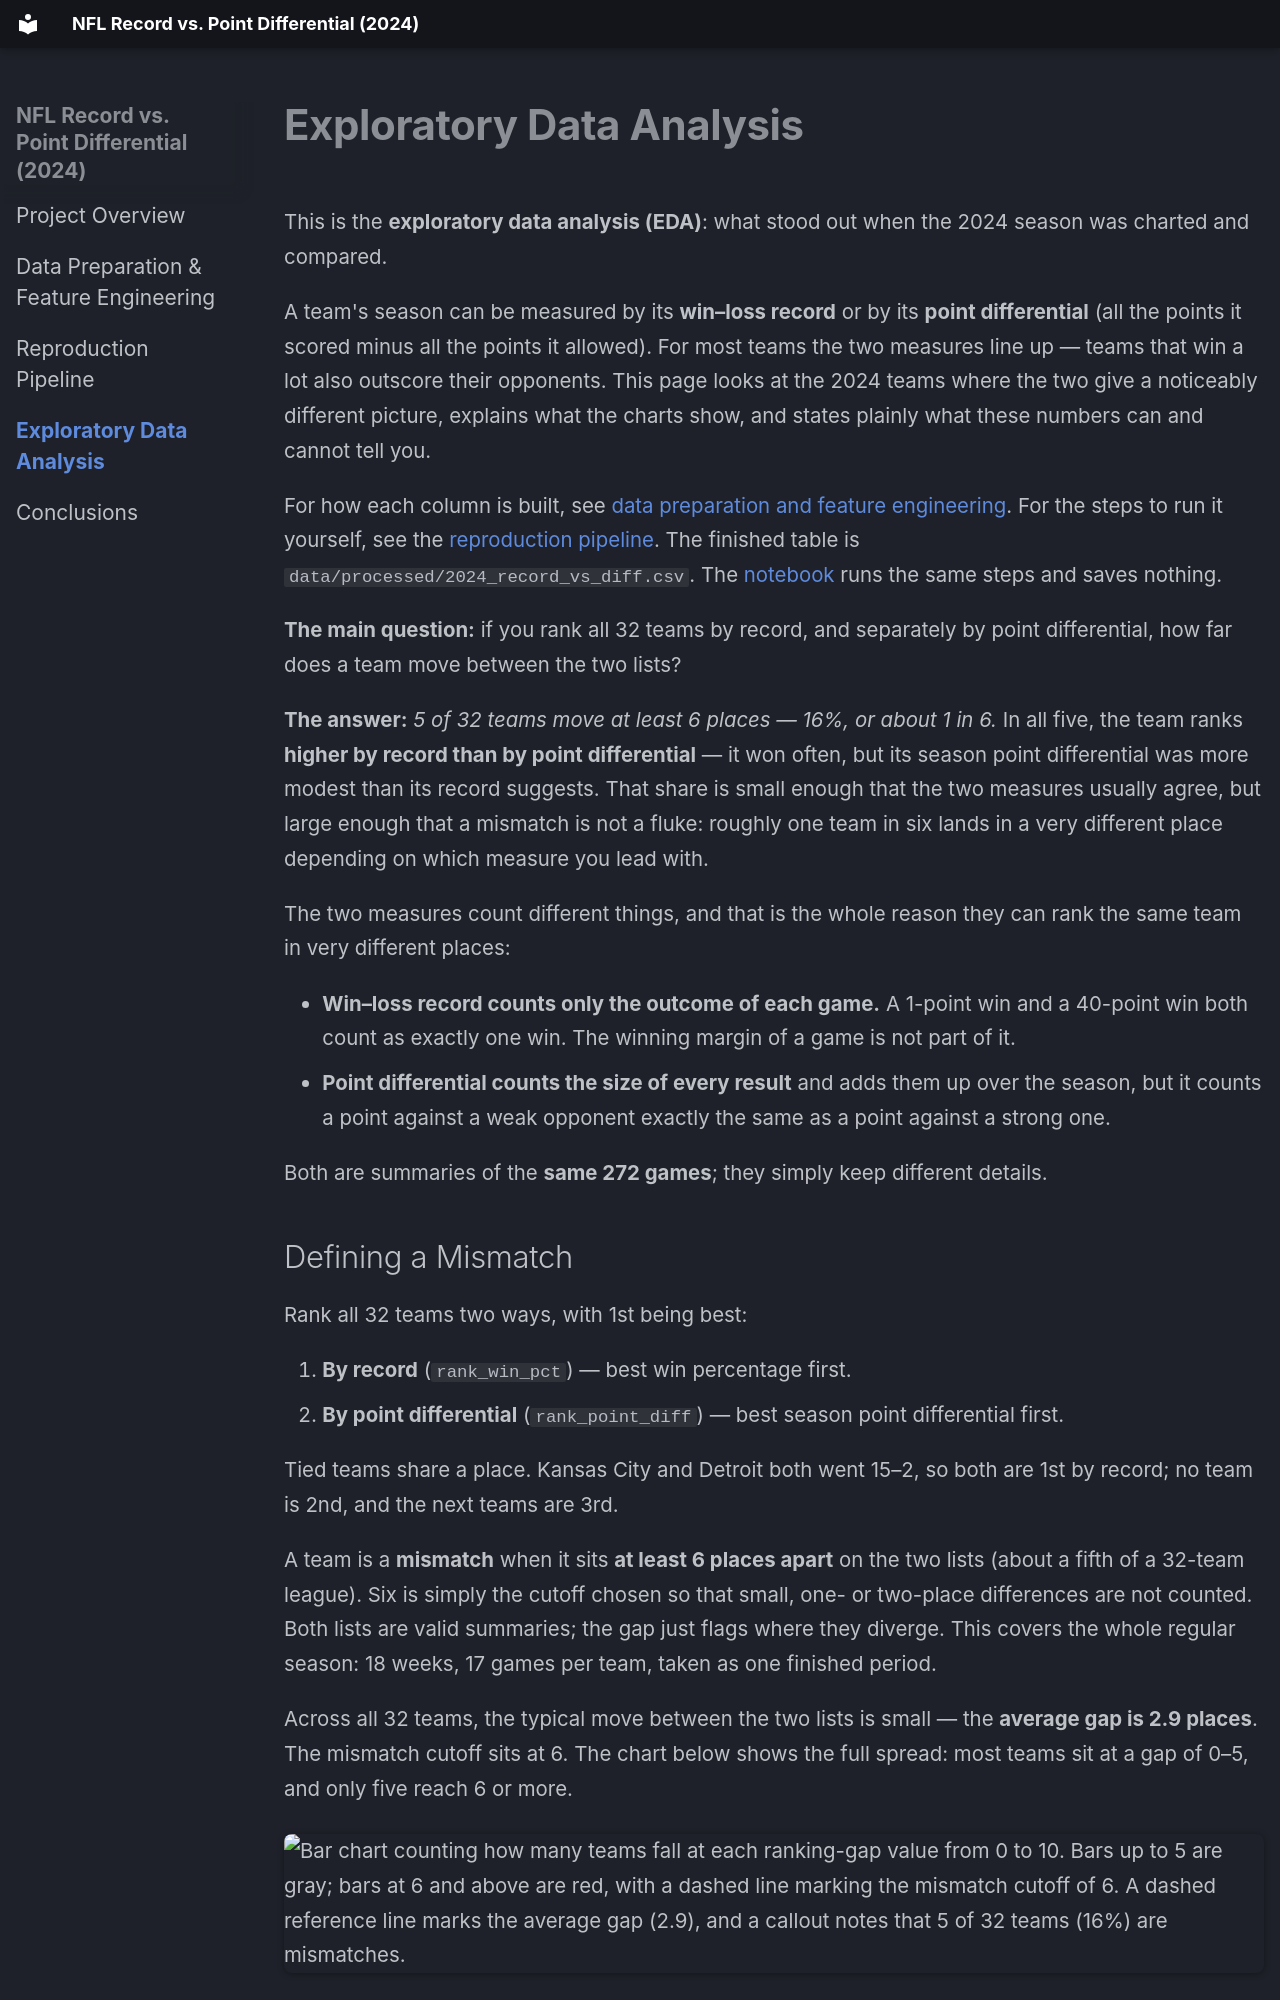

repository: jconnors23/510-m1-nfl-data-storytelling · page: exploratory-data-analysis/index.html · generator: mkdocs

---
hide:
  - toc
---

# Exploratory Data Analysis

This is the **exploratory data analysis (EDA)**: what stood out when the 2024 season was charted and compared.

A team's season can be measured by its **win–loss record** or by its **point differential** (all the points it scored minus all the points it allowed). For most teams the two measures line up — teams that win a lot also outscore their opponents. This page looks at the 2024 teams where the two give a noticeably different picture, explains what the charts show, and states plainly what these numbers can and cannot tell you.

For how each column is built, see [data preparation and feature engineering](feature-engineering.md). For the steps to run it yourself, see the [reproduction pipeline](reproduction-pipeline.md). The finished table is `data/processed/2024_record_vs_diff.csv`. The [notebook](../notebooks/2024-ranking-walkthrough.ipynb) runs the same steps and saves nothing.

**The main question:** if you rank all 32 teams by record, and separately by point differential, how far does a team move between the two lists?

**The answer:** *5 of 32 teams move at least 6 places — 16%, or about 1 in 6.* In all five, the team ranks **higher by record than by point differential** — it won often, but its season point differential was more modest than its record suggests. That share is small enough that the two measures usually agree, but large enough that a mismatch is not a fluke: roughly one team in six lands in a very different place depending on which measure you lead with.

The two measures count different things, and that is the whole reason they can rank the same team in very different places:

- **Win–loss record counts only the outcome of each game.** A 1-point win and a 40-point win both count as exactly one win. The winning margin of a game is not part of it.
- **Point differential counts the size of every result** and adds them up over the season, but it counts a point against a weak opponent exactly the same as a point against a strong one.

Both are summaries of the **same 272 games**; they simply keep different details.
